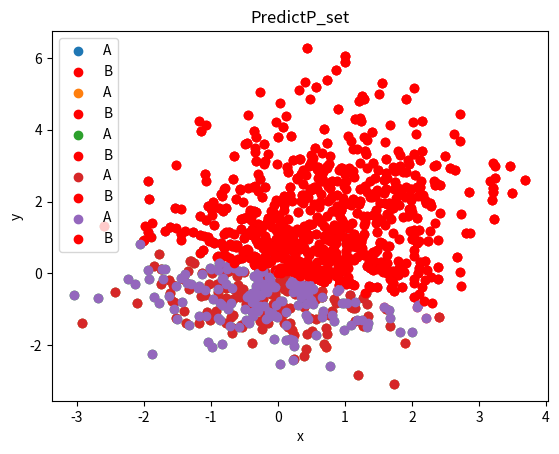

Write the Python code that produced this figure.
# encoding: utf-8
"""
[redacted]
@time: 2020/9/24 9:40
@file: Logistic Regression.py
@desc: 
"""
import numpy as np
import matplotlib.pyplot as plt

mean1 = [0, 0]
cov1 = [[1, 0], [0, 1]]
P_set1 = np.random.multivariate_normal(mean1, cov1, 300)
label_A = np.array([1] * 300)  # 随机产生300个A类点,用1表示

mean2 = [1, 2]
cov2 = [[1, 0], [0, 2]]
P_set2 = np.random.multivariate_normal(mean2, cov2, 200)
label_B = np.array([0] * 200)  # 随机产生200个B类点,用0表示

x1, y1 = P_set1.T
x2, y2 = P_set2.T
plt.axis()
plt.title("TrainP_set")
plt.xlabel("x")
plt.ylabel("y")
plt.scatter(x1, y1, label='A')
plt.scatter(x2, y2, c='r', label='B')
plt.legend()
plt.show()  # 画图显示

TrainP_set = np.append(P_set1, P_set2, axis=0)
Train_label = np.append(label_A, label_B)  # 生成训练点集合和对应标签集合

TestP_set = np.append(np.random.multivariate_normal(mean1, cov1, 300), np.random.multivariate_normal(mean2, cov2, 200),
                      axis=0)
Test_label = Train_label  # 生成测试点集合和对应标签
'''
print(TrainP_set.shape)
print(Train_label.shape)
'''


# 定义模型函数
def model(theta, x):
    z = x.dot(theta)
    return 1.0 / (1 + np.exp(-z))


# 定义损失函数
def cost_function(theta, x, y):
    m = y.size
    h = model(theta, x)
    j = -(1.0 / m) * ((np.log(h)).T.dot(y) + (np.log(1 - h)).T.dot(1 - y))
    return j[0, 0]


# GD方法梯度下降,更新权重𝜃
def update_GD(theta, x, y, Learning_rate):
    m = y.size
    h = model(theta, x)
    grad = (1.0 / m) * x.T.dot(h - y)
    return theta - Learning_rate * grad


# SGD方法梯度下降,更新权重𝜃
def update_SGD(theta, x, y, Learning_rate):
    # m = y.size
    # x = np.array([x[i]])
    h = model(theta, x)
    grad = x.T.dot(h - y)
    return theta - Learning_rate * grad


# 定义逻辑回归算法
def logistic_regression(x, y, epoch, g):
    m = x.shape[0]  # 样本个数
    n = x.shape[1]  # 样本特征的个数
    y = y.reshape(m, 1)
    cost_list = []  # 记录代价函数的值
    Learning_rate = 0.01  # 学习率

    i = 0
    if g == 'GD':
        theta = np.zeros(n).reshape(n, 1)  # 设置权重参数的初始值
        cost = cost_function(theta, x, y)  # 得到损失函数的初始值
        cost_list.append(cost)
        while (i < epoch):
            theta = update_GD(theta, x, y, Learning_rate)  # 更新权值
            cost = cost_function(theta, x, y)
            cost_list.append(cost)
            i += 1
        return theta, cost_list

    elif g == 'SGD':
        theta = np.zeros(n).reshape(n, 1)  # 设置权重参数的初始值
        # for j in range(500):
        while (i < epoch):
            j = np.random.randint(0, 500)
            print(j)
            each_x = np.array([x[j]])
            each_y = np.array([y[j]])
            cost = cost_function(theta, each_x, each_y)  # 得到损失函数的初始值
            cost_list.append(cost)
            theta = update_SGD(theta, each_x, each_y, Learning_rate)  # 更新权值
            cost = cost_function(theta, each_x, each_y)
            cost_list.append(cost)
            i += 1
    return theta, cost_list


# 定义预测函数
def predict(theta, x, threshold=0.5):
    Pr_A = np.array([[0, 0]])
    Pr_B = np.array([[0, 0]])
    p = model(theta, x)
    for i in range(500):
        if p[i] >= threshold:
            Pr_A = np.append(Pr_A, [x[i]], axis=0)
        else:
            Pr_B = np.append(Pr_B, [x[i]], axis=0)
    x1, y1 = Pr_A.T
    x2, y2 = Pr_B.T
    plt.axis()
    plt.title("PredictP_set")
    plt.xlabel("x")
    plt.ylabel("y")
    plt.scatter(x1, y1, label='A')
    plt.scatter(x2, y2, c='r', label='B')
    plt.legend()
    plt.show()  # 画图显示
    return Pr_A, Pr_B


def main(epoch):
    theta, cost_list = logistic_regression(TrainP_set, Train_label, epoch, g='GD')
    predict(theta, TrainP_set)
    # print('GD训练集的权重:', theta)
    # print(cost_list)

    theta, cost_list = predict(theta, TestP_set)
    # print('GD测试集的权重:', theta)
    # print(cost_list)

    theta, cost_list = logistic_regression(TrainP_set, Train_label, epoch, g='SGD')
    predict(theta, TrainP_set)
    # print('SGD训练集的权重:', theta)
    # print(cost_list)

    theta, cost_list = predict(theta, TestP_set)
    # print('SGD测试集的权重:', theta)
    # print(cost_list)


if __name__ == '__main__':
    main(100)
#  main(300)
#  main(500)
#  main(800)
#  main(1000)
